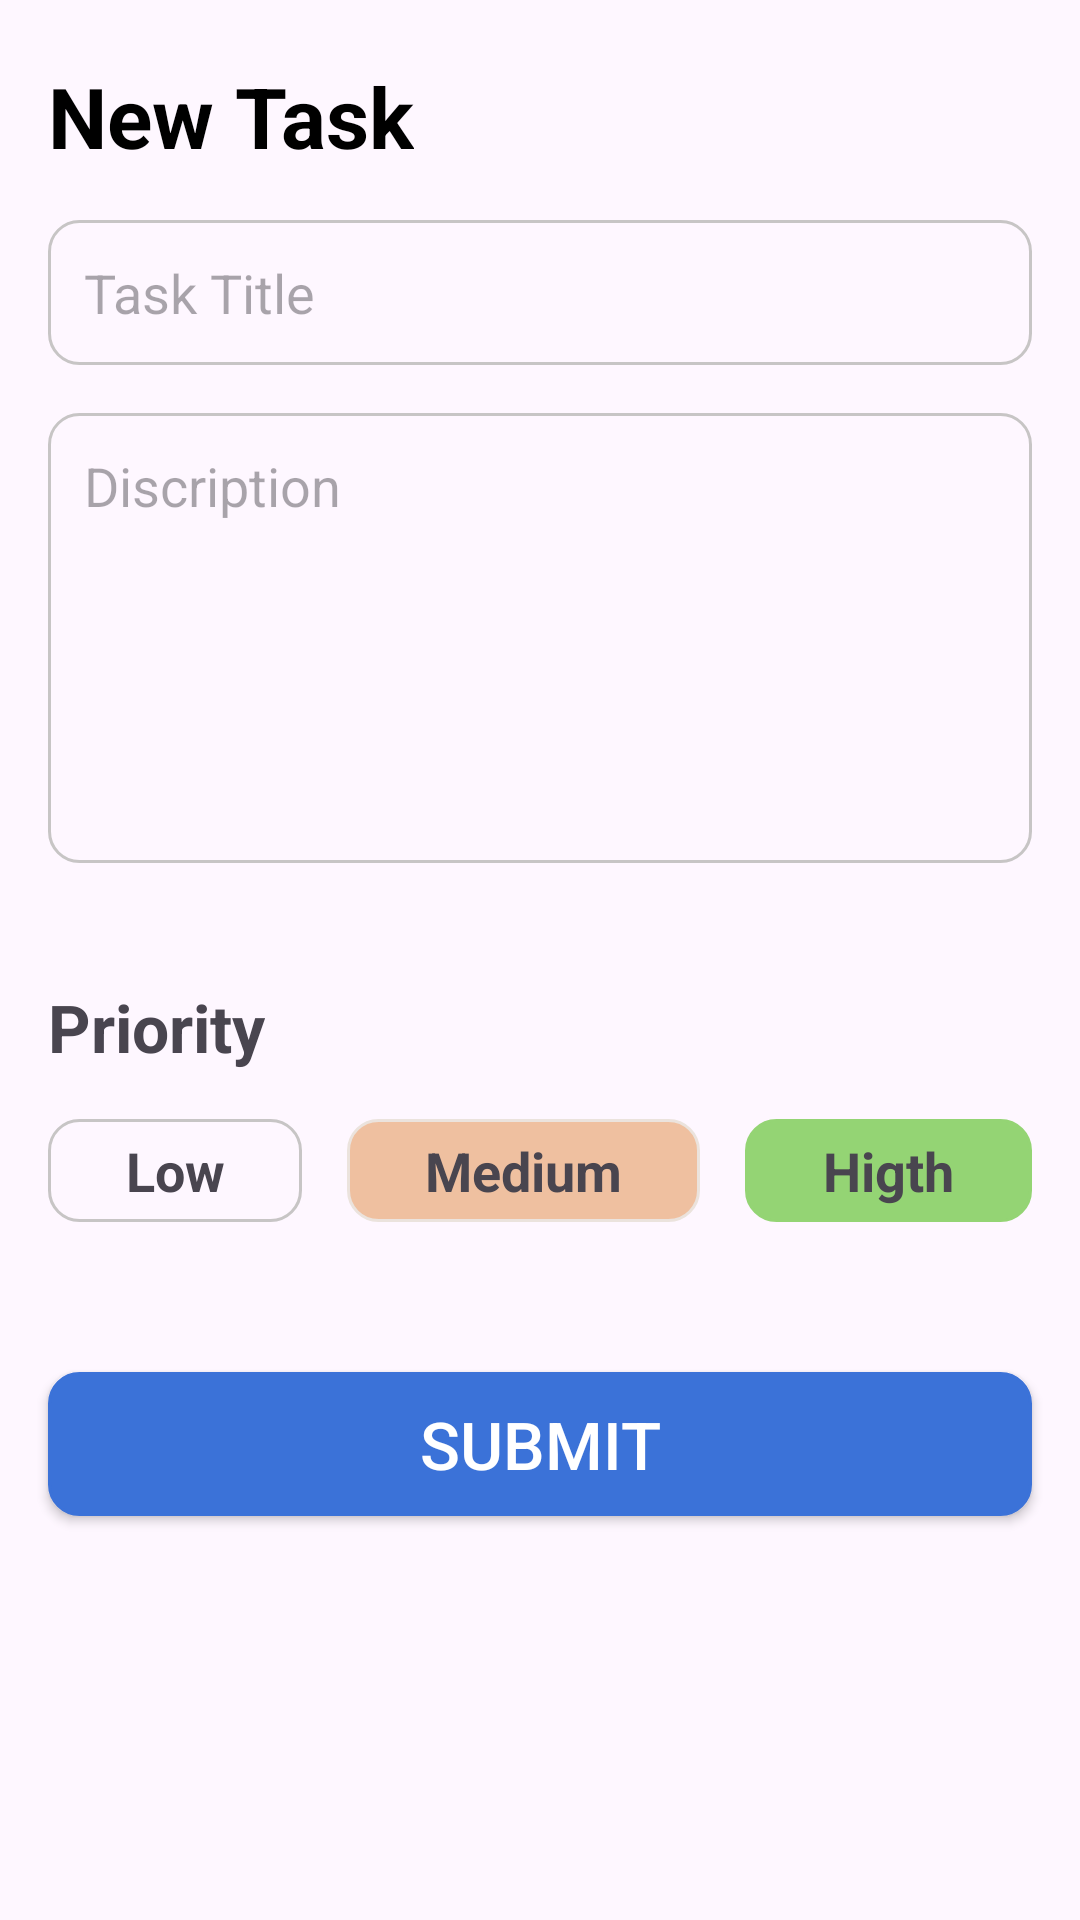

Android layout source for this screen:
<!-- AndroidManifest.xml: application theme Theme.MyTaskApplication -->
<!-- res/layout/activity_add_task.xml -->
<?xml version="1.0" encoding="utf-8"?>
<androidx.constraintlayout.widget.ConstraintLayout xmlns:android="http://schemas.android.com/apk/res/android"
    xmlns:app="http://schemas.android.com/apk/res-auto"
    xmlns:tools="http://schemas.android.com/tools"
    android:id="@+id/main"
    android:layout_width="match_parent"
    android:layout_height="match_parent"
    tools:context=".ui.addTask.AddTaskActivity">

    <TextView
        android:id="@+id/txt_title"
        android:layout_width="0dp"
        android:layout_height="wrap_content"
        android:text="New Task"
        android:textSize="28sp"
        android:textStyle="bold"
        android:textColor="@color/black"
        app:layout_constraintStart_toStartOf="parent"
        app:layout_constraintTop_toTopOf="parent"
        android:layout_marginTop="20dp"
        android:layout_marginStart="16dp"
        />

    <androidx.appcompat.widget.AppCompatEditText
        android:id="@+id/edt_searchTask"
        android:layout_width="0dp"
        android:layout_height="wrap_content"
        android:maxLines="1"
        android:layout_margin="16dp"
        android:background="@drawable/bg_fundo_trasparente_borda_cinza"
        android:hint="Task Title"
        android:padding="12dp"
        app:layout_constraintEnd_toEndOf="parent"
        app:layout_constraintStart_toStartOf="parent"
        app:layout_constraintTop_toBottomOf="@id/txt_title" />

    <androidx.appcompat.widget.AppCompatEditText
        android:id="@+id/edt_discription"
        android:layout_width="match_parent"
        android:layout_height="150dp"
        android:layout_margin="16dp"
        android:gravity="start"
        android:background="@drawable/bg_fundo_trasparente_borda_cinza"
        android:hint="Discription"
        android:padding="12dp"
        app:layout_constraintTop_toBottomOf="@id/edt_searchTask"
        app:layout_constraintStart_toStartOf="parent"
        app:layout_constraintEnd_toEndOf="parent"/>

    <TextView
        android:id="@+id/txt_priority"
        android:layout_width="wrap_content"
        android:layout_height="wrap_content"
        android:text="@string/priority"
        android:textSize="22sp"
        android:textStyle="bold"
        android:layout_marginStart="16dp"
        android:layout_marginTop="40dp"
        app:layout_constraintTop_toBottomOf="@id/edt_discription"
        app:layout_constraintStart_toStartOf="parent"/>
    <LinearLayout
        android:id="@+id/linLay_priority"
        android:layout_width="match_parent"
        android:layout_height="wrap_content"
        android:orientation="horizontal"
        android:layout_margin="16dp"
        app:layout_constraintStart_toStartOf="parent"
        app:layout_constraintEnd_toEndOf="parent"
        app:layout_constraintTop_toBottomOf="@id/txt_priority">

        <androidx.appcompat.widget.AppCompatTextView
            android:id="@+id/txt_low"
            android:layout_width="wrap_content"
            android:layout_height="wrap_content"
            android:gravity="center"
            android:padding="5dp"
            android:textStyle="bold"
            android:layout_marginEnd="10dp"
            android:background="@drawable/bg_fundo_trasparente_borda_cinza"
            android:layout_weight="0.33"
            android:textSize="18sp"
            android:text="Low"/>
        <androidx.appcompat.widget.AppCompatTextView
            android:id="@+id/txt_medium"
            android:layout_width="wrap_content"
            android:layout_height="wrap_content"
            android:layout_marginStart="5dp"
            android:layout_marginEnd="5dp"
            android:textStyle="bold"
            android:textSize="18sp"
            android:padding="5dp"
            android:gravity="center"
            android:background="@drawable/bg_fundo_salmao_borda_salmao"
            android:layout_weight="0.33"
            android:text="Medium"/>
        <androidx.appcompat.widget.AppCompatTextView
            android:id="@+id/txt_higth"
            android:layout_width="wrap_content"
            android:padding="5dp"
            android:textSize="18sp"
            android:layout_height="wrap_content"
            android:layout_marginStart="10dp"
            android:textStyle="bold"
            android:background="@drawable/bg_fundo_verde_borda_verde"
            android:gravity="center"
            android:layout_weight="0.33"
            android:text="Higth"/>

    </LinearLayout>

    <androidx.appcompat.widget.AppCompatButton
        android:id="@+id/btn_submit"
        android:layout_width="match_parent"
        android:layout_height="wrap_content"
        android:text="Submit"
        android:textColor="@color/white"
        android:textSize="22sp"
        android:layout_marginTop="50dp"
        android:layout_marginStart="16dp"
        android:layout_marginEnd="16dp"
        app:layout_constraintStart_toStartOf="@id/linLay_priority"
        app:layout_constraintEnd_toEndOf="@id/linLay_priority"
        app:layout_constraintTop_toBottomOf="@id/linLay_priority"
        android:background="@drawable/bg_fundo_azul"/>


</androidx.constraintlayout.widget.ConstraintLayout>
<!-- resources referenced by this layout -->
<resources>
  <color name="black">#FF000000</color>
  <color name="white">#FFFFFFFF</color>
  <!-- drawable bg_fundo_azul (drawable) -->
  <?xml version="1.0" encoding="utf-8"?>
  <shape xmlns:android="http://schemas.android.com/apk/res/android">
      <solid android:color="#3B72D8"/>
  
      <corners android:radius="10dp"/>
  
      <stroke android:width="1dp"
          android:color="#3B72D8"
          />
  
  </shape>
  <!-- drawable bg_fundo_salmao_borda_salmao (drawable) -->
  <?xml version="1.0" encoding="utf-8"?>
  <shape xmlns:android="http://schemas.android.com/apk/res/android">
      <solid android:color="#EFC0A0"/>
  
      <corners android:radius="10dp"/>
  
      <stroke android:width="1dp"
          android:color="#EBE3DD"/>
  
  </shape>
  <!-- drawable bg_fundo_trasparente_borda_cinza (drawable) -->
  <?xml version="1.0" encoding="utf-8"?>
  <shape xmlns:android="http://schemas.android.com/apk/res/android">
      <solid android:color="#00FFFFFF"/>
  
      <corners android:radius="10dp"/>
  
      <stroke android:width="1dp"
          android:color="#C7C5C5"/>
  
  </shape>
  <!-- drawable bg_fundo_verde_borda_verde (drawable) -->
  <?xml version="1.0" encoding="utf-8"?>
  <shape xmlns:android="http://schemas.android.com/apk/res/android">
      <solid android:color="#94D474"/>
  
      <corners android:radius="10dp"/>
  
      <stroke android:width="1dp"
          android:color="#94D474"/>
  
  </shape>
  <string name="priority">Priority</string>
  <style name="Theme.MyTaskApplication" parent="Base.Theme.MyTaskApplication" />
  <style name="Base.Theme.MyTaskApplication" parent="Theme.Material3.DayNight.NoActionBar">
          
          
      </style>
</resources>
